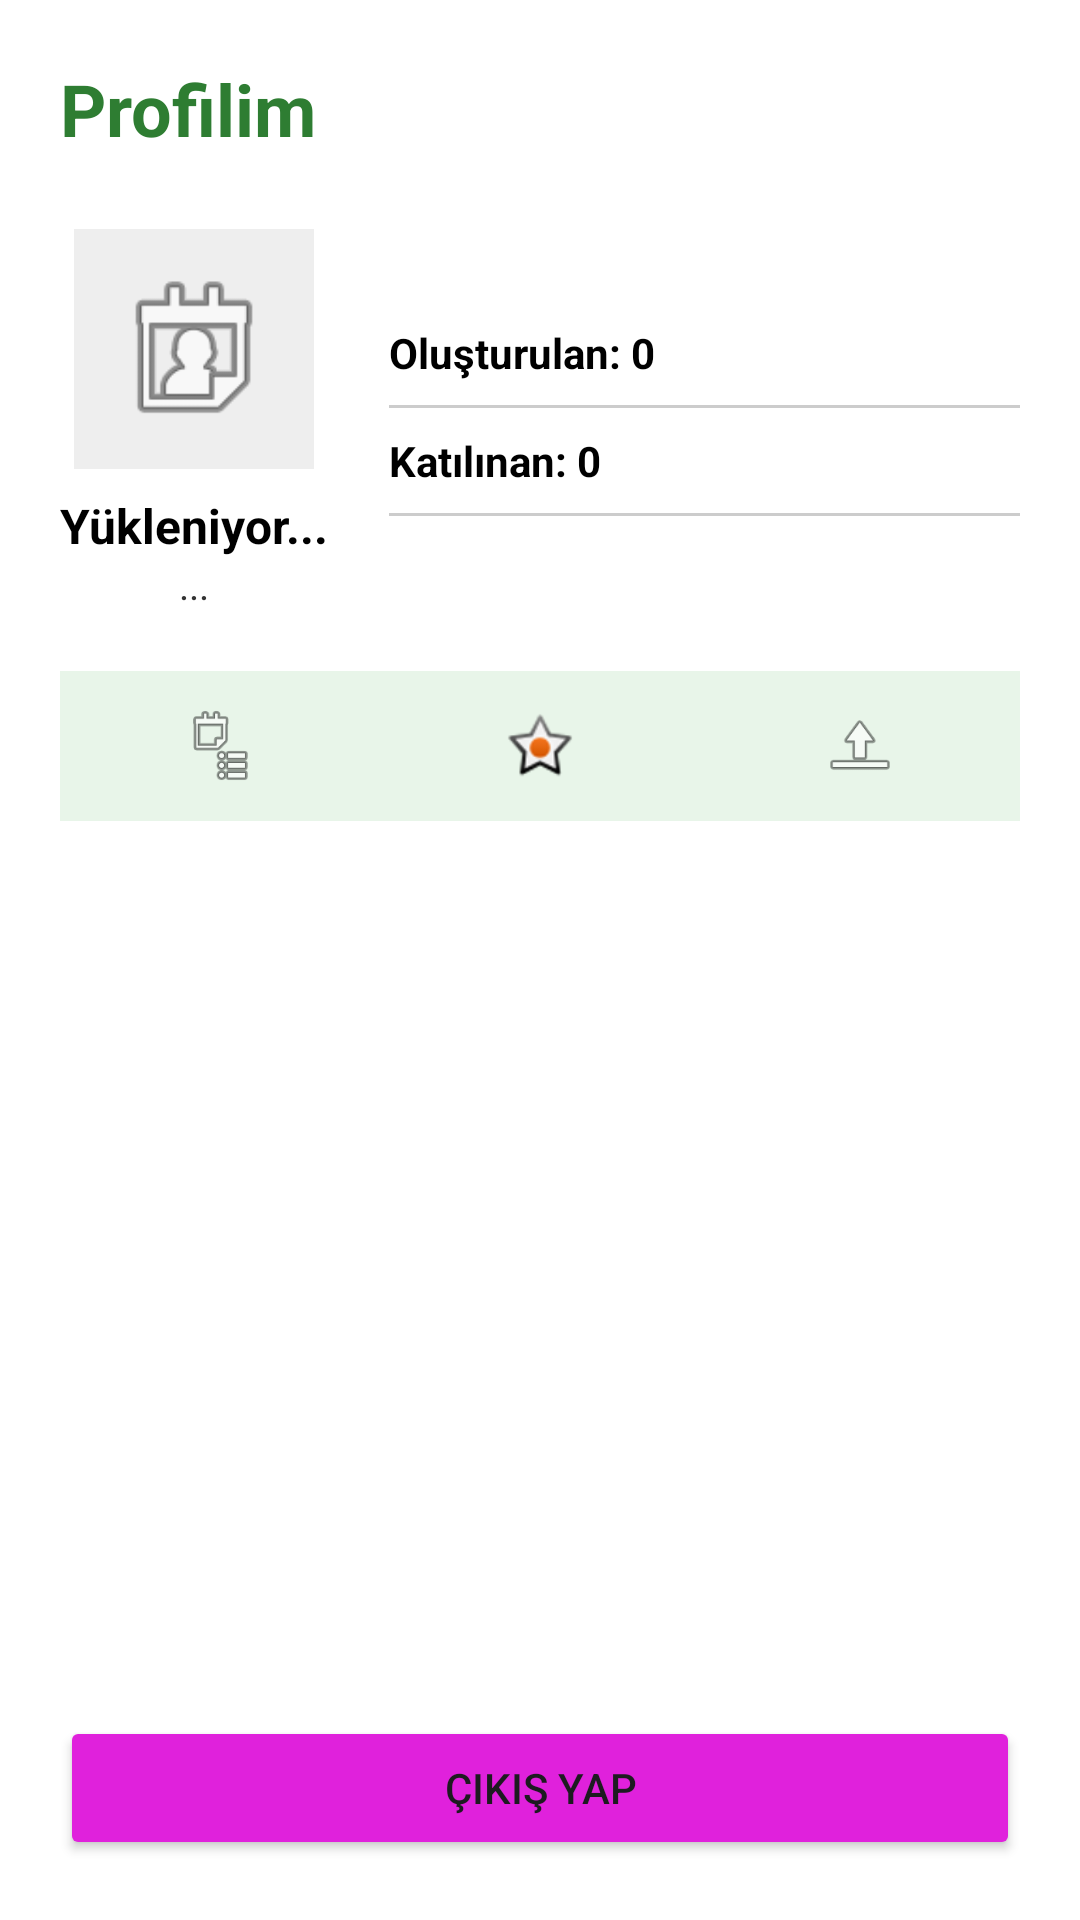

Write the Android layout XML for this screen, with the resource values it uses.
<!-- AndroidManifest.xml: application theme Theme.HobbyPlanner -->
<!-- res/layout/fragment_profile.xml -->
<?xml version="1.0" encoding="utf-8"?>
<LinearLayout xmlns:android="http://schemas.android.com/apk/res/android"
    android:layout_width="match_parent"
    android:layout_height="match_parent"
    android:orientation="vertical"
    android:padding="20dp"
    android:background="#FFFFFF">

    <TextView
        android:layout_width="wrap_content"
        android:layout_height="wrap_content"
        android:text="Profilim"
        android:textSize="24sp"
        android:textStyle="bold"
        android:textColor="#2E7D32"
        android:layout_marginBottom="24dp"/>

    <LinearLayout
        android:layout_width="match_parent"
        android:layout_height="wrap_content"
        android:orientation="horizontal"
        android:gravity="center_vertical"
        android:layout_marginBottom="20dp">

        <LinearLayout
            android:layout_width="wrap_content"
            android:layout_height="wrap_content"
            android:orientation="vertical"
            android:gravity="center"
            android:layout_marginEnd="20dp">

            <ImageView
                android:layout_width="80dp"
                android:layout_height="80dp"
                android:src="@android:drawable/ic_menu_my_calendar"
                android:background="#EEEEEE"
                android:padding="10dp"/>

            <TextView
                android:id="@+id/tvProfileName"
                android:layout_width="wrap_content"
                android:layout_height="wrap_content"
                android:text="Yükleniyor..."
                android:textStyle="bold"
                android:textColor="#000000"
                android:textSize="16sp"
                android:layout_marginTop="8dp"/>

            <TextView
                android:id="@+id/tvProfileEmail"
                android:layout_width="wrap_content"
                android:layout_height="wrap_content"
                android:text="..."
                android:textSize="13sp"
                android:textColor="#333333"/>
        </LinearLayout>

        <LinearLayout
            android:layout_width="match_parent"
            android:layout_height="wrap_content"
            android:orientation="vertical">

            <TextView
                android:id="@+id/tvCreatedCount"
                android:layout_width="wrap_content"
                android:layout_height="wrap_content"
                android:text="Oluşturulan: 0"
                android:textStyle="bold"
                android:textColor="#000000"
                android:layout_marginBottom="8dp"/>

            <View android:layout_width="match_parent" android:layout_height="1dp" android:background="#CCCCCC" android:layout_marginBottom="8dp"/>

            <TextView
                android:id="@+id/tvJoinedCount"
                android:layout_width="wrap_content"
                android:layout_height="wrap_content"
                android:text="Katılınan: 0"
                android:textStyle="bold"
                android:textColor="#000000"/>

            <View android:layout_width="match_parent" android:layout_height="1dp" android:background="#CCCCCC" android:layout_marginTop="8dp"/>
        </LinearLayout>
    </LinearLayout>

    <LinearLayout
        android:layout_width="match_parent"
        android:layout_height="50dp"
        android:orientation="horizontal"
        android:background="#E8F5E9"
        android:gravity="center"
        android:layout_marginBottom="10dp">

        <ImageView android:id="@+id/btnHistory" android:layout_width="0dp" android:layout_height="match_parent" android:layout_weight="1" android:src="@android:drawable/ic_menu_agenda" android:padding="12dp"/>
        <ImageView android:id="@+id/btnFavorites" android:layout_width="0dp" android:layout_height="match_parent" android:layout_weight="1" android:src="@android:drawable/star_on" android:padding="12dp"/>
        <ImageView android:id="@+id/btnUploads" android:layout_width="0dp" android:layout_height="match_parent" android:layout_weight="1" android:src="@android:drawable/ic_menu_upload" android:padding="12dp"/>
    </LinearLayout>

    <androidx.recyclerview.widget.RecyclerView
        android:id="@+id/rvHistory"
        android:layout_width="match_parent"
        android:layout_height="0dp"
        android:layout_weight="1"/>

    <Button
        android:id="@+id/btnLogout"
        android:layout_width="match_parent"
        android:layout_height="wrap_content"
        android:layout_marginTop="10dp"
        android:backgroundTint="#E021DC"
        android:text="Çıkış Yap" />
</LinearLayout>
<!-- resources referenced by this layout -->
<resources>
  <style name="Theme.HobbyPlanner" parent="Base.Theme.HobbyPlanner" />
  <style name="Base.Theme.HobbyPlanner" parent="Theme.Material3.DayNight.NoActionBar">
          
          
      </style>
</resources>
